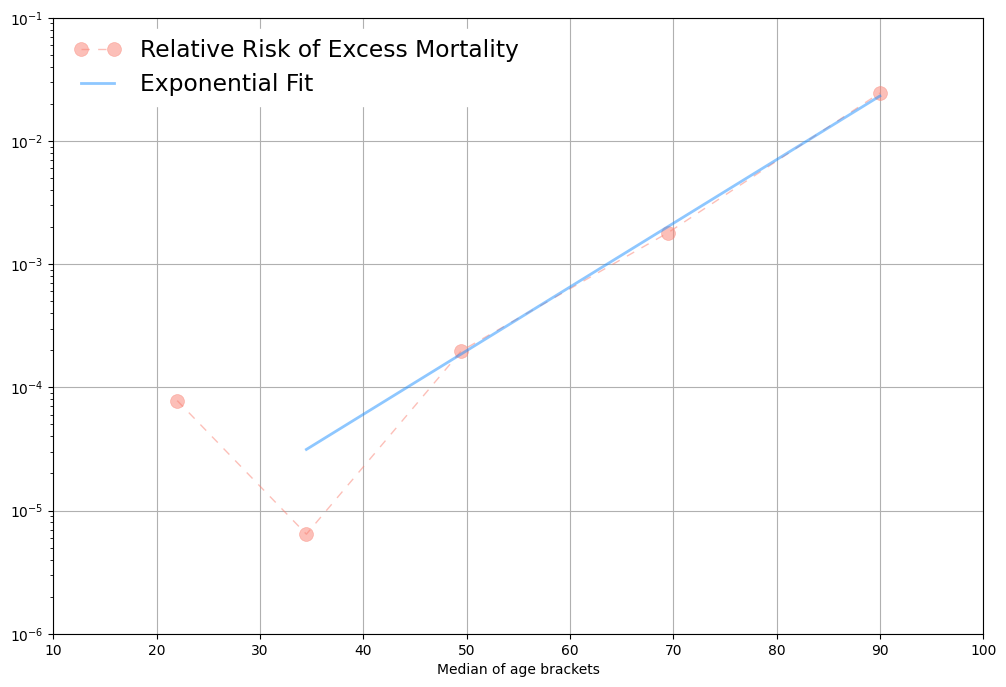

This figure's Python source: (Note: this script raises an exception after producing the figure.)
# -*- coding: utf-8 -*-
"""
Created on Tue Feb  4 18:40:38 2025

@author: Martin Sauter
"""

import matplotlib.pyplot as plt
import numpy as np
from cycler import cycler

from scipy.stats import linregress

from math import log  # ln !


fig,ax=plt.subplots(1,1,figsize=(12,8),dpi=100)

plt.style.use("classic")
plt.rcParams["lines.linewidth"]=2
plt.rcParams['font.family'] = 'Arial'
plt.rcParams["font.size"]=14
plt.rcParams['axes.prop_cycle'] = cycler('color',
                                         plt.get_cmap('Paired').colors)


# Beispiel-Daten
ag=np.array([22,34.5,49.5,69.5,90])

exzm_rel=np.array([7.8e-5,6.42342E-06,0.000197838,1.80E-03,2.45E-02])

# bis 8.6.

#####################################################
ax.plot(ag,exzm_rel, color="salmon",marker="o",markerfacecolor="salmon",
        markeredgecolor="salmon",markersize=10,
        lw=1,ls="--",alpha=0.5,label="Relative Risk of Excess Mortality")



lr=linregress(ag[2:],np.log10(exzm_rel[2:]))
              
f=np.exp(log(10)*(lr.intercept+lr.slope*ag))
         
ax.plot(ag[1:],f[1:],ls="-",lw=2,color="dodgerblue",
        label="Exponential Fit", alpha=0.5)


ax.set_yscale("log")
ax.set_xlabel("Median of age brackets")
ax.grid(True)
ax.legend(loc="upper left",edgecolor="white")

print(f"{lr.slope}")
plt.savefig("../figures/Fig 5b exzm rel risk.png")
